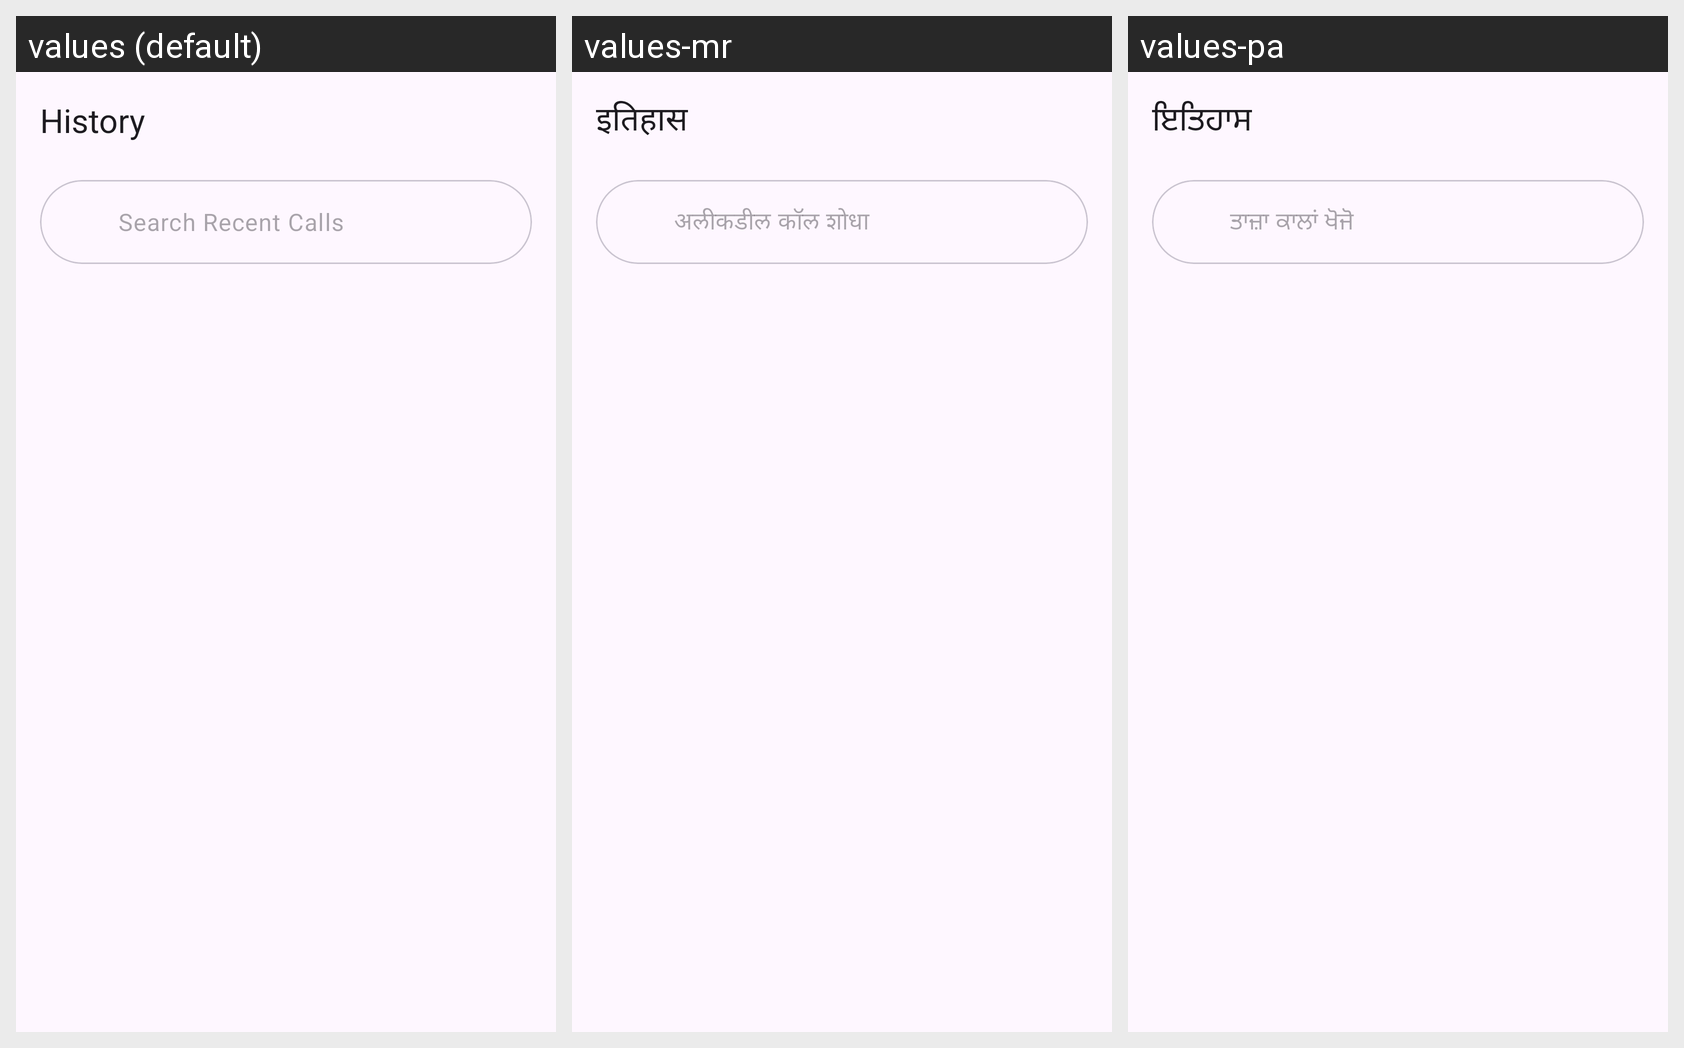

Translations of the strings shown on this Android screen, per locale in the grid:
Android screen res/layout/fragment_history.xml rendered under 3 locales, left to right: values (default), values-mr, values-pa. Device: Nexus 5 (rendered at 1080×1920; each locale shown at half size, 540×960, under a caption strip naming it); theme Theme.MyApplication.
Other locales in the repository, not shown: values-as, values-bn, values-gu, values-hi, values-kn, values-ml, values-or, values-ta, values-te.
Strings drawn on this screen, with the default value and each locale's value (text and hints the layout hard-codes, and strings that could not be matched under every locale, appear in the picture but are not listed):

nav_history
  values: History
  values-mr: इतिहास
  values-pa: ਇਤਿਹਾਸ

search_recent_calls
  values: Search Recent Calls
  values-mr: अलीकडील कॉल शोधा
  values-pa: ਤਾਜ਼ਾ ਕਾਲਾਂ ਖੋਜੋ
